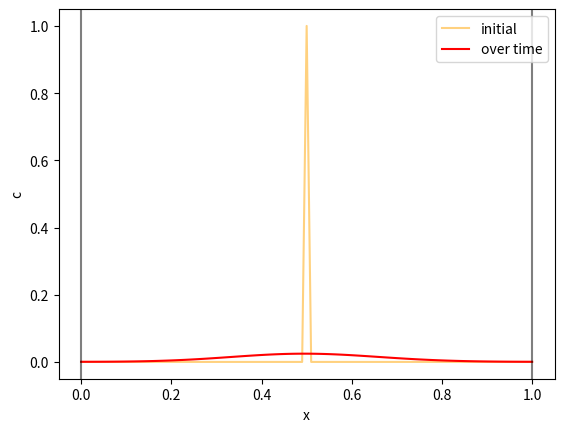

Recreate this plot in Python.
"""
Problem 1.3 - EDPs
2nd Fick law 1D FTCS. Dropplet with PBC.
[redacted]
"""
import numpy as np
import matplotlib.pyplot as plt
from matplotlib.animation import FuncAnimation,PillowWriter

def integrateFick(D,L,c0,dx,t_range = (0,10), pbc = False, animation=True,animation_frames=100,animation_name="fick.gif"):

    t0,tf = t_range                 # Time range
    dt = 0.5 * dx**2/(2*D)          # time increment
    time = np.arange(t0,tf+dt,dt)   # time grid
    space = np.arange(0,L+dx,dx)    # space grid
    t_points = len(time)            # number of time frames
    x_points = len(space)
    
    assert t_points > animation_frames, f"Number of frames for animations should be lower than the time points ({t_points})"

    print("Number of time points calculated:",t_points)
    print("Number of frames used for the GIF:",animation_frames)

    # Intializing concentration arrays
    c_old = np.zeros(len(space))
    c_new = np.zeros(len(space))

    
    # Initial conditions
    c_old[int(x_points/2)] = c0

    # Integration loop
    print("Starting Integration...")
    i_frame = 0
    c_init = c_old.copy()
    ct = [0 for _ in range(animation_frames+1)]
    for i,ti in enumerate(time):

        # Boundary Conditions
        if pbc: # Periodic 
            c_new[0] = c_new[0] + D*dt/dx**2 * (c_new[-1] + c_new[1] - 2*c_new[0])
            c_new[-1] = c_new[-1] + D*dt/dx**2 * (c_new[0] + c_new[-2] - 2*c_new[-1])
        else:   # Walls
            c_new[0] = c_new[0] + D*dt/dx**2 * (0 + c_new[1] - 2*c_new[0])
            c_new[-1] = c_new[-1] + D*dt/dx**2 * (0 + c_new[-2] - 2*c_new[-1])

        for j, xi in enumerate(space,start=1):
            try:
                c_new[j] = c_old[j] + D*dt/dx**2 * (c_old[j+1] + c_old[j-1] - 2*c_old[j])
                c_old[j] = c_new[j]
            except IndexError: pass
        c_old = c_new

        if i%int(t_points/animation_frames) == 0 : 
            ct[i_frame] = np.array(c_new)
            i_frame +=1
    ct = np.array(ct,dtype=object)
   

    if animation:
        print("Starting animation...")
        # Creating GIF animation of the evolution of concentrations
        fig,ax = plt.subplots()

        def Animation(frame):
            """Function that creates a frame for the GIF."""
            ax.clear()
            c0_frame, = ax.plot(space,c_init,c="orange",alpha=0.5,label="initial")
            ct_frame, = ax.plot(space,ct[frame],c="red",label="over time")
            wall1 = ax.axvline(L,ymin=0,c="k",alpha=0.5)
            wall2 = ax.axvline(0,ymin=0,c="k",alpha=0.5)
            ax.set_xlabel("x");ax.set_ylabel("c")
            ax.legend()
            return c0_frame,ct_frame

        animation = FuncAnimation(fig,Animation,frames=animation_frames,interval=20,blit=True,repeat=True)
        animation.save(animation_name,dpi=120,writer=PillowWriter(fps=25))
        plt.show()
        
    else:
        # Plotting Initial vs. Final concentration profiles
        fig,ax2 = plt.subplots()

        ax2.plot(space,c_init,c="orange",alpha=0.5,label="initial")
        ax2.plot(space,c_new,c="red",label="over time")
        ax2.grid(alpha=0.25)
        ax2.axvline(L,ymin=0,c="k",alpha=0.5)
        ax2.axvline(0,ymin=0,c="k",alpha=0.5)

        ax2.set_xlabel("x");ax2.set_ylabel("c")
        ax2.legend()

    return fig


# Simulation parameters

fig = integrateFick(
    D = 0.01,
    c0 = 1,
    L = 1,
    dx = 0.01,
    t_range = (0,1),
    pbc=True,
    animation=True,animation_frames=100,animation_name="fick3.gif"
    )
plt.show()

# Here you can clearly see that the dropet diffuses to the lenghts of the box,
# ending in an averaged values for the concentracion in all the section.

